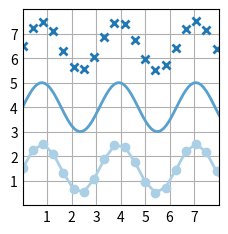

The matplotlib source for this figure:
"""
==========
plot(x, y)
==========
Plot y versus x as lines and/or markers.

See `~matplotlib.axes.Axes.plot`.
"""

import matplotlib.pyplot as plt
import numpy as np

plt.style.use("_mpl-gallery")

# make data
x = np.linspace(0, 10, 100)
y = 4 + 1 * np.sin(2 * x)
x2 = np.linspace(0, 10, 25)
y2 = 4 + 1 * np.sin(2 * x2)

# plot
fig, ax = plt.subplots()

ax.plot(x2, y2 + 2.5, "x", markeredgewidth=2)
ax.plot(x, y, linewidth=2.0)
ax.plot(x2, y2 - 2.5, "o-", linewidth=2)

ax.set(xlim=(0, 8), xticks=np.arange(1, 8), ylim=(0, 8), yticks=np.arange(1, 8))

plt.show()
